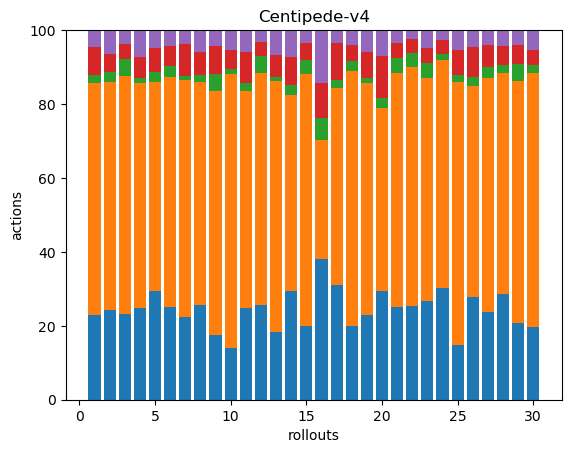

Values plotted in this chart, from the file beside it:
45, 123, 4, 15, 9, 0, 0, 0, 0, 0, 0, 0, 0, 0, 0, 0, 0, 0
45, 115, 5, 9, 12, 0, 0, 0, 0, 0, 0, 0, 0, 0, 0, 0, 0, 0
51, 141, 10, 9, 8, 0, 0, 0, 0, 0, 0, 0, 0, 0, 0, 0, 0, 0
52, 127, 3, 12, 15, 0, 0, 0, 0, 0, 0, 0, 0, 0, 0, 0, 0, 0
67, 129, 6, 15, 11, 0, 0, 0, 0, 0, 0, 0, 0, 0, 0, 0, 0, 0
51, 127, 6, 11, 9, 0, 0, 0, 0, 0, 0, 0, 0, 0, 0, 0, 0, 0
86, 248, 4, 34, 14, 0, 0, 0, 0, 0, 0, 0, 0, 0, 0, 0, 0, 0
57, 135, 4, 14, 13, 0, 0, 0, 0, 0, 0, 0, 0, 0, 0, 0, 0, 0
52, 197, 14, 22, 13, 0, 0, 0, 0, 0, 0, 0, 0, 0, 0, 0, 0, 0
52, 278, 6, 19, 20, 0, 0, 0, 0, 0, 0, 0, 0, 0, 0, 0, 0, 0
45, 107, 4, 15, 11, 0, 0, 0, 0, 0, 0, 0, 0, 0, 0, 0, 0, 0
61, 150, 11, 9, 8, 0, 0, 0, 0, 0, 0, 0, 0, 0, 0, 0, 0, 0
55, 202, 3, 18, 20, 0, 0, 0, 0, 0, 0, 0, 0, 0, 0, 0, 0, 0
52, 93, 5, 13, 13, 0, 0, 0, 0, 0, 0, 0, 0, 0, 0, 0, 0, 0
58, 197, 11, 13, 10, 0, 0, 0, 0, 0, 0, 0, 0, 0, 0, 0, 0, 0
45, 38, 7, 11, 17, 0, 0, 0, 0, 0, 0, 0, 0, 0, 0, 0, 0, 0
64, 110, 4, 21, 7, 0, 0, 0, 0, 0, 0, 0, 0, 0, 0, 0, 0, 0
50, 173, 7, 11, 10, 0, 0, 0, 0, 0, 0, 0, 0, 0, 0, 0, 0, 0
50, 137, 3, 15, 13, 0, 0, 0, 0, 0, 0, 0, 0, 0, 0, 0, 0, 0
46, 78, 4, 18, 11, 0, 0, 0, 0, 0, 0, 0, 0, 0, 0, 0, 0, 0
63, 158, 10, 10, 9, 0, 0, 0, 0, 0, 0, 0, 0, 0, 0, 0, 0, 0
81, 207, 12, 12, 8, 0, 0, 0, 0, 0, 0, 0, 0, 0, 0, 0, 0, 0
66, 150, 10, 10, 12, 0, 0, 0, 0, 0, 0, 0, 0, 0, 0, 0, 0, 0
70, 143, 4, 9, 6, 0, 0, 0, 0, 0, 0, 0, 0, 0, 0, 0, 0, 0
39, 188, 5, 18, 14, 0, 0, 0, 0, 0, 0, 0, 0, 0, 0, 0, 0, 0
75, 154, 7, 22, 12, 0, 0, 0, 0, 0, 0, 0, 0, 0, 0, 0, 0, 0
76, 204, 10, 19, 13, 0, 0, 0, 0, 0, 0, 0, 0, 0, 0, 0, 0, 0
67, 141, 5, 12, 10, 0, 0, 0, 0, 0, 0, 0, 0, 0, 0, 0, 0, 0
65, 205, 14, 16, 13, 0, 0, 0, 0, 0, 0, 0, 0, 0, 0, 0, 0, 0
80, 281, 9, 17, 22, 0, 0, 0, 0, 0, 0, 0, 0, 0, 0, 0, 0, 0
